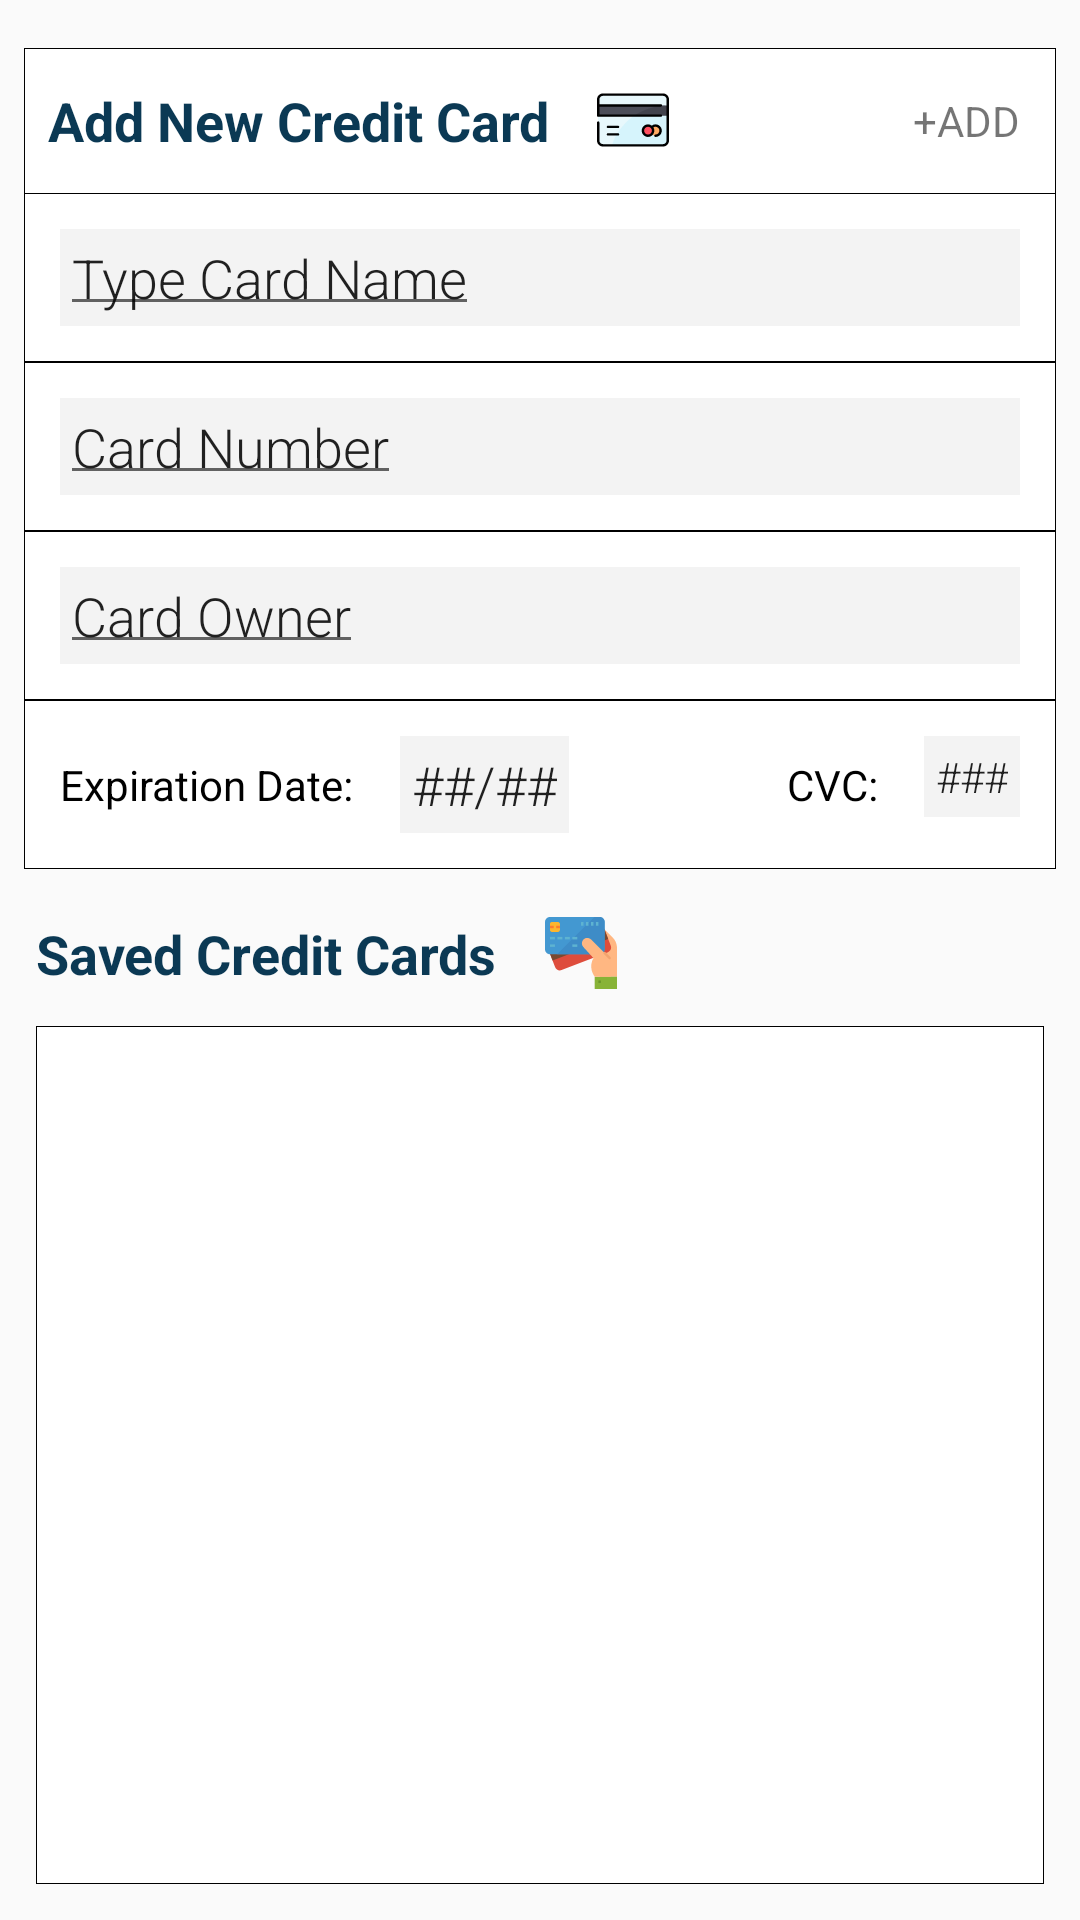

The Android layout XML behind this screen, and the referenced resources:
<!-- AndroidManifest.xml: application theme Theme.BuPazar -->
<!-- res/layout/fragment_pay_with_another_card.xml -->
<?xml version="1.0" encoding="utf-8"?>
<RelativeLayout xmlns:android="http://schemas.android.com/apk/res/android"
    xmlns:tools="http://schemas.android.com/tools"
    android:layout_width="match_parent"
    android:layout_height="match_parent"
    tools:context=".page.fragment.PayWithAnotherCardFragment">

    <RelativeLayout
        android:layout_width="match_parent"
        android:layout_height="wrap_content"
        android:layout_alignParentTop="true"
        android:layout_marginTop="16dp"
        android:layout_marginStart="8dp"
        android:layout_marginEnd="8dp"
        android:layout_marginBottom="16dp"
        android:background="@drawable/rectangle_border"
        android:id="@+id/add_new_card_box">

        <RelativeLayout
            android:layout_width="match_parent"
            android:layout_height="wrap_content"
            android:id="@+id/add_card_header">

            <TextView
                android:layout_width="wrap_content"
                android:layout_height="wrap_content"
                android:layout_alignParentTop="true"
                android:layout_alignParentStart="true"
                android:text="Add New Credit Card"
                android:textSize="18sp"
                android:textStyle="bold"
                android:textColor="@color/secondary_blue"
                android:layout_marginStart="8dp"
                android:layout_marginTop="12dp"
                android:layout_marginBottom="12dp"
                android:id="@+id/newCreditCardText"/>

            <ImageView
                android:layout_width="wrap_content"
                android:layout_height="wrap_content"
                android:layout_toEndOf="@+id/newCreditCardText"
                android:layout_marginTop="12dp"
                android:layout_marginStart="16dp"
                android:src="@drawable/ic_credit_card" />

            <TextView
                android:layout_width="wrap_content"
                android:layout_height="wrap_content"
                android:layout_alignParentEnd="true"
                android:text="+ADD"
                android:layout_marginEnd="12dp"
                android:layout_centerVertical="true"
                android:id="@+id/add_new_card_button"/>

        </RelativeLayout>

        <RelativeLayout
            android:layout_width="match_parent"
            android:layout_height="wrap_content"
            android:layout_below="@id/add_card_header"
            android:id="@+id/card_name_header_bar"
            android:background="@drawable/rectangle_border">

            <RelativeLayout
                android:layout_width="match_parent"
                android:layout_height="wrap_content"
                android:background="@color/colorTextWhite"
                android:layout_marginStart="12dp"
                android:layout_marginEnd="12dp"
                android:layout_marginTop="12dp"
                android:layout_marginBottom="12dp">

                <EditText
                    android:layout_width="wrap_content"
                    android:layout_height="wrap_content"
                    android:id="@+id/card_name_text"
                    android:fontFamily="sans-serif-light"
                    android:text="Type Card Name"
                    android:textSize="18sp"
                    android:padding="4dp"/>
            </RelativeLayout>
        </RelativeLayout>

        <RelativeLayout
            android:layout_width="match_parent"
            android:layout_height="wrap_content"
            android:layout_below="@id/card_name_header_bar"
            android:id="@+id/card_number_bar"
            android:background="@drawable/rectangle_border">

            <RelativeLayout
                android:layout_width="match_parent"
                android:layout_height="wrap_content"
                android:background="@color/colorTextWhite"
                android:layout_marginStart="12dp"
                android:layout_marginEnd="12dp"
                android:layout_marginTop="12dp"
                android:layout_marginBottom="12dp">

                <EditText
                    android:layout_width="wrap_content"
                    android:layout_height="wrap_content"
                    android:id="@+id/card_number_text"
                    android:fontFamily="sans-serif-light"
                    android:text="Card Number"
                    android:textSize="18sp"
                    android:padding="4dp"/>
            </RelativeLayout>
        </RelativeLayout>

        <RelativeLayout
            android:layout_width="match_parent"
            android:layout_height="wrap_content"
            android:layout_below="@id/card_number_bar"
            android:id="@+id/card_owner_bar"
            android:background="@drawable/rectangle_border">

            <RelativeLayout
                android:layout_width="match_parent"
                android:layout_height="wrap_content"
                android:background="@color/colorTextWhite"
                android:layout_marginStart="12dp"
                android:layout_marginEnd="12dp"
                android:layout_marginTop="12dp"
                android:layout_marginBottom="12dp">

                <EditText
                    android:layout_width="wrap_content"
                    android:layout_height="wrap_content"
                    android:id="@+id/card_owner_text"
                    android:fontFamily="sans-serif-light"
                    android:text="Card Owner"
                    android:textSize="18sp"
                    android:padding="4dp"/>
            </RelativeLayout>
        </RelativeLayout>

        <RelativeLayout
            android:layout_width="match_parent"
            android:layout_height="wrap_content"
            android:layout_below="@id/card_owner_bar"
            android:id="@+id/expiration_cvc_bar"
            android:background="@drawable/rectangle_border">

            <TextView
                android:layout_width="wrap_content"
                android:layout_height="wrap_content"
                android:layout_alignParentStart="true"
                android:layout_marginStart="12dp"
                android:textSize="14sp"
                android:text="Expiration Date: "
                android:textColor="@color/black"
                android:id="@+id/expiration_date_header"
                android:layout_centerVertical="true"/>

            <RelativeLayout
                android:layout_width="wrap_content"
                android:layout_height="wrap_content"
                android:background="@android:color/darker_gray"
                android:layout_marginStart="12dp"
                android:layout_marginEnd="12dp"
                android:layout_marginTop="12dp"
                android:layout_marginBottom="12dp"
                android:id="@+id/expiration_grey_cover"
                android:layout_toEndOf="@id/expiration_date_header">

                <EditText
                    android:layout_width="wrap_content"
                    android:layout_height="wrap_content"
                    android:id="@+id/expiration_text"
                    android:fontFamily="sans-serif-light"
                    android:text="##/##"
                    android:background="@color/colorTextWhite"
                    android:textSize="18sp"
                    android:padding="4dp"/>
            </RelativeLayout>

            <TextView
                android:layout_width="wrap_content"
                android:layout_height="wrap_content"
                android:layout_centerVertical="true"
                android:textSize="14sp"
                android:text="CVC: "
                android:textColor="@color/black"
                android:layout_toStartOf="@id/cvc_grey_cover"/>

            <RelativeLayout
                android:layout_width="wrap_content"
                android:layout_height="wrap_content"
                android:background="@android:color/darker_gray"
                android:layout_marginEnd="12dp"
                android:layout_marginTop="12dp"
                android:layout_marginBottom="12dp"
                android:layout_marginStart="12dp"
                android:layout_alignParentEnd="true"
                android:id="@+id/cvc_grey_cover">

                <EditText
                    android:id="@+id/cvc_text"
                    android:layout_width="wrap_content"
                    android:layout_height="wrap_content"
                    android:padding="4dp"
                    android:fontFamily="sans-serif-light"
                    android:text="###"
                    android:textSize="14sp"
                    android:background="@color/colorTextWhite"
                    />
            </RelativeLayout>

        </RelativeLayout>

    </RelativeLayout>

    <TextView
        android:layout_width="wrap_content"
        android:layout_height="wrap_content"
        android:textStyle="bold"
        android:text="Saved Credit Cards"
        android:textSize="18sp"
        android:textColor="@color/secondary_blue"
        android:layout_below="@id/add_new_card_box"
        android:layout_marginStart="12dp"
        android:id="@+id/saved_cards_text"/>

    <ImageView
        android:layout_width="wrap_content"
        android:layout_height="wrap_content"
        android:layout_below="@id/add_new_card_box"
        android:layout_marginStart="16sp"
        android:layout_toEndOf="@id/saved_cards_text"
        android:src="@drawable/ic_debit_card" />

    <androidx.recyclerview.widget.RecyclerView
        android:id="@+id/credit_cards"
        android:layout_width="match_parent"
        android:layout_height="match_parent"
        android:layout_below="@id/saved_cards_text"
        android:layout_marginStart="12dp"
        android:layout_marginTop="12dp"
        android:layout_marginEnd="12dp"
        android:layout_marginBottom="12dp"
        android:background="@drawable/rectangle_border"/>

</RelativeLayout>
<!-- resources referenced by this layout -->
<resources>
  <color name="black">#FF000000</color>
  <color name="colorTextWhite">#F3F3F3</color>
  <color name="secondary_blue">#0B3954</color>
  <!-- drawable ic_credit_card: vector/xml drawable (drawable, 2330 chars, omitted) -->
  <!-- drawable ic_debit_card: vector/xml drawable (drawable, 5784 chars, omitted) -->
  <!-- drawable rectangle_border (drawable) -->
  <?xml version="1.0" encoding="utf-8"?>
  <shape xmlns:android="http://schemas.android.com/apk/res/android"
      android:shape="rectangle" >
  
      <solid android:color="#fff" />
  
      <stroke
          android:width="1px"
          android:color="#000" />
  
  </shape>
  <style name="Theme.BuPazar" parent="Theme.AppCompat.Light.NoActionBar">
  
          
          <item name="colorOnPrimary">@color/white</item>
          
          <item name="colorOnSecondary">@color/black</item>
          
          <item name="android:statusBarColor" tools:targetApi="l">?attr/colorPrimaryVariant</item>
          
      </style>
  <color name="white">#FFFFFFFF</color>
</resources>
